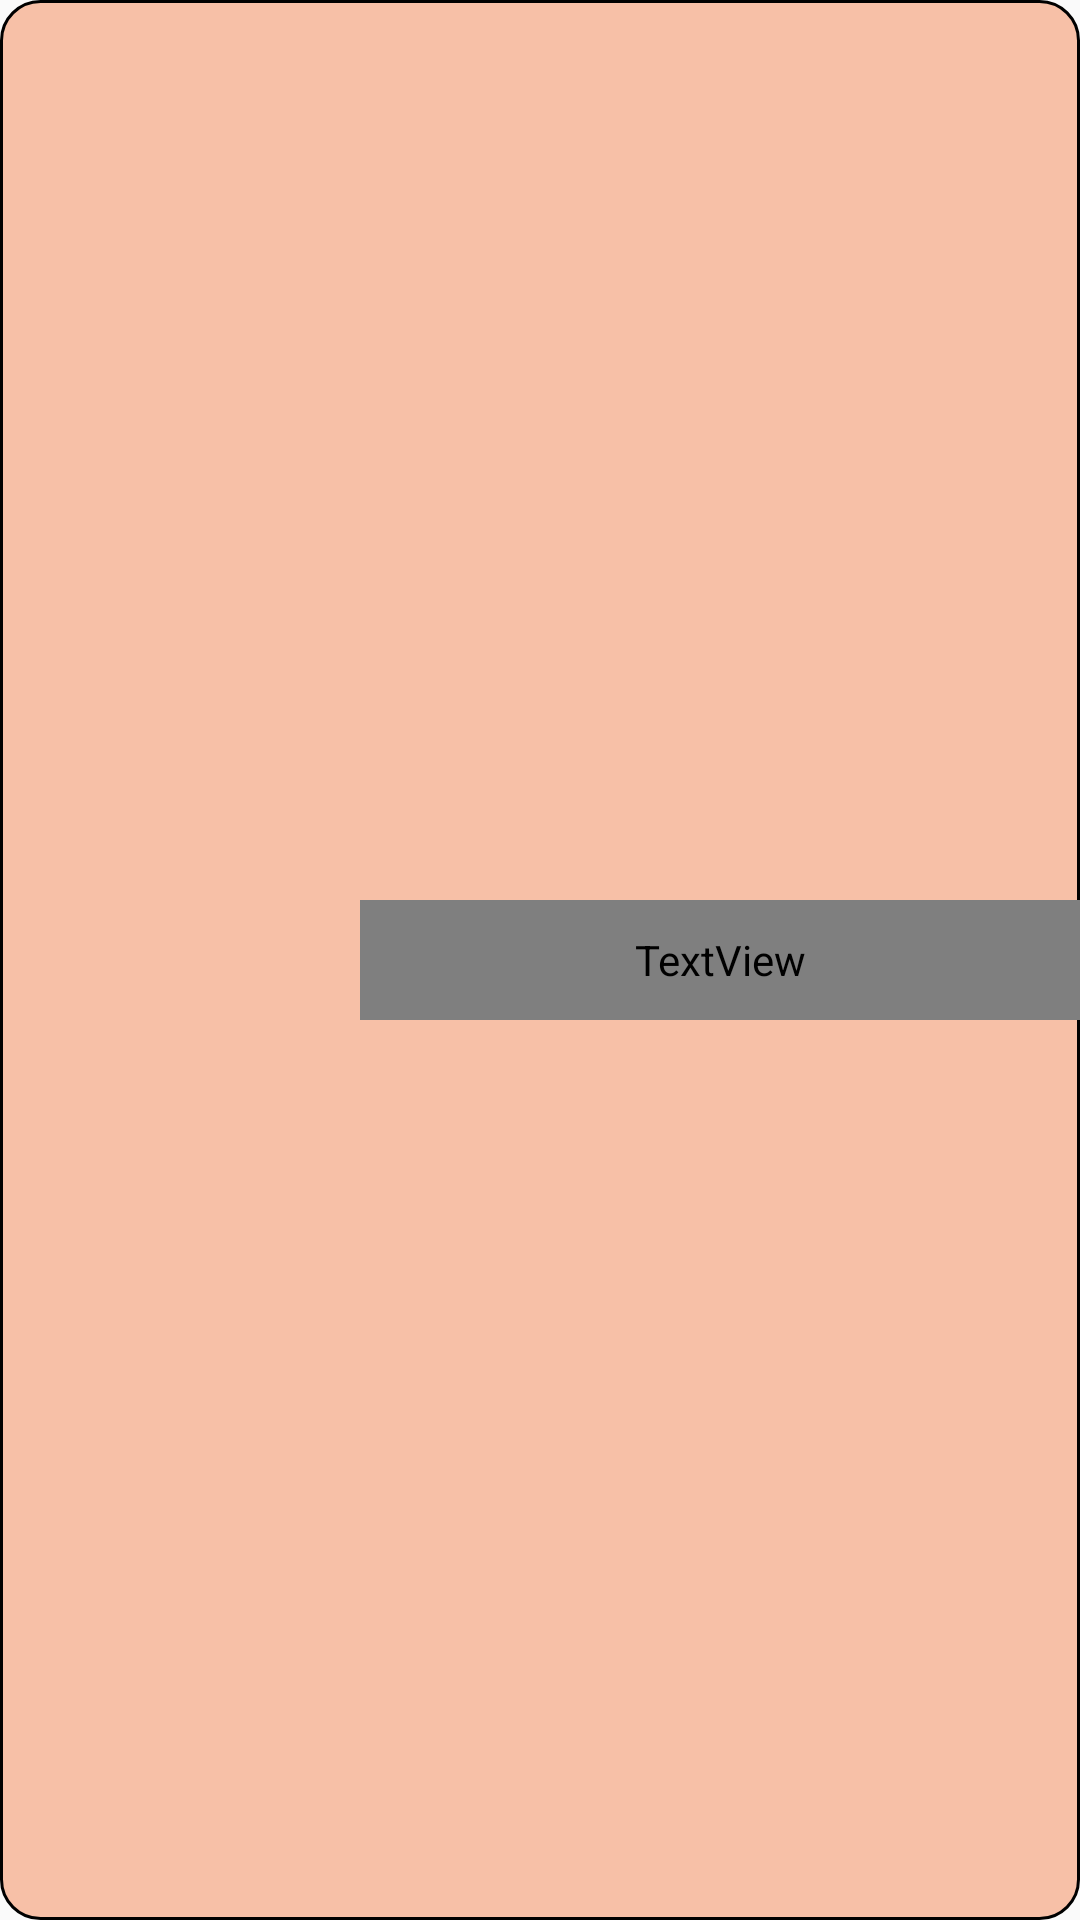

Android layout source for this screen:
<!-- AndroidManifest.xml: application theme AppTheme -->
<!-- res/layout/activity_card.xml -->
<?xml version="1.0" encoding="utf-8"?>
<RelativeLayout xmlns:android="http://schemas.android.com/apk/res/android"
    android:layout_width="match_parent"
    android:layout_height="80dp"
    android:layout_gravity="center_horizontal"
    android:layout_margin="10dp"
    android:id="@+id/holderLayout"
    android:background="@drawable/button_background">


        
            
            
            
            
            
            
            
<LinearLayout
    android:layout_width="match_parent"
    android:layout_height="match_parent"
    android:orientation="horizontal">
    <ImageView
        android:layout_width="0dp"
        android:layout_height="55dp"
        android:layout_weight="1.5"
        android:id="@+id/thumbnail"
        android:layout_gravity="center"
        />
        <TextView
            android:id="@+id/title"
            android:layout_width="0dp"
            android:layout_weight="3"
            android:layout_height="40dp"
            android:fontFamily="@font/kadwa"
            android:textColor="@color/red_text"
            android:textAlignment="gravity"
            android:gravity="left"
            android:layout_gravity="center"
            android:textSize="21dp"
            android:textStyle="bold" />

</LinearLayout>
    </RelativeLayout>
<!-- resources referenced by this layout -->
<resources>
  <color name="red_text">#B73A4D</color>
  <!-- drawable button_background (drawable) -->
  <?xml version="1.0" encoding="utf-8"?>
  <selector xmlns:android="http://schemas.android.com/apk/res/android" >
  <item android:state_pressed="true" >
      <shape android:shape="rectangle"  >
          <corners android:radius="13dip" />
          <stroke android:width="1dp" android:color="@color/black" />
      </shape>
  </item>
  
  <item android:state_focused="true">
      <shape android:shape="rectangle"  >
          <corners android:radius="13dip" />
          <stroke android:width="1dp" android:color="@color/black" />
          <solid android:color="@color/peach"/>
      </shape>
  </item>
  
  <item >
      <shape android:shape="rectangle"  >
          <corners android:radius="13dip" />
          <stroke android:width="1dp" android:color="@color/black" />
          <solid android:color="@color/peach"></solid>
      </shape>
  </item>
  </selector>
  <style name="AppTheme" parent="Theme.AppCompat.Light.NoActionBar">
          
          <item name="colorPrimary">@color/red_text</item>
          <item name="colorPrimaryDark">@color/peach</item>
          <item name="colorAccent">@color/colorAccent</item>
          <item name="windowActionBar">false</item>
          <item name="windowNoTitle">true</item>
  
  
      </style>
  <color name="black">#000000</color>
  <color name="peach">#F7C0A7</color>
  <color name="colorAccent">#FF4081</color>
</resources>
